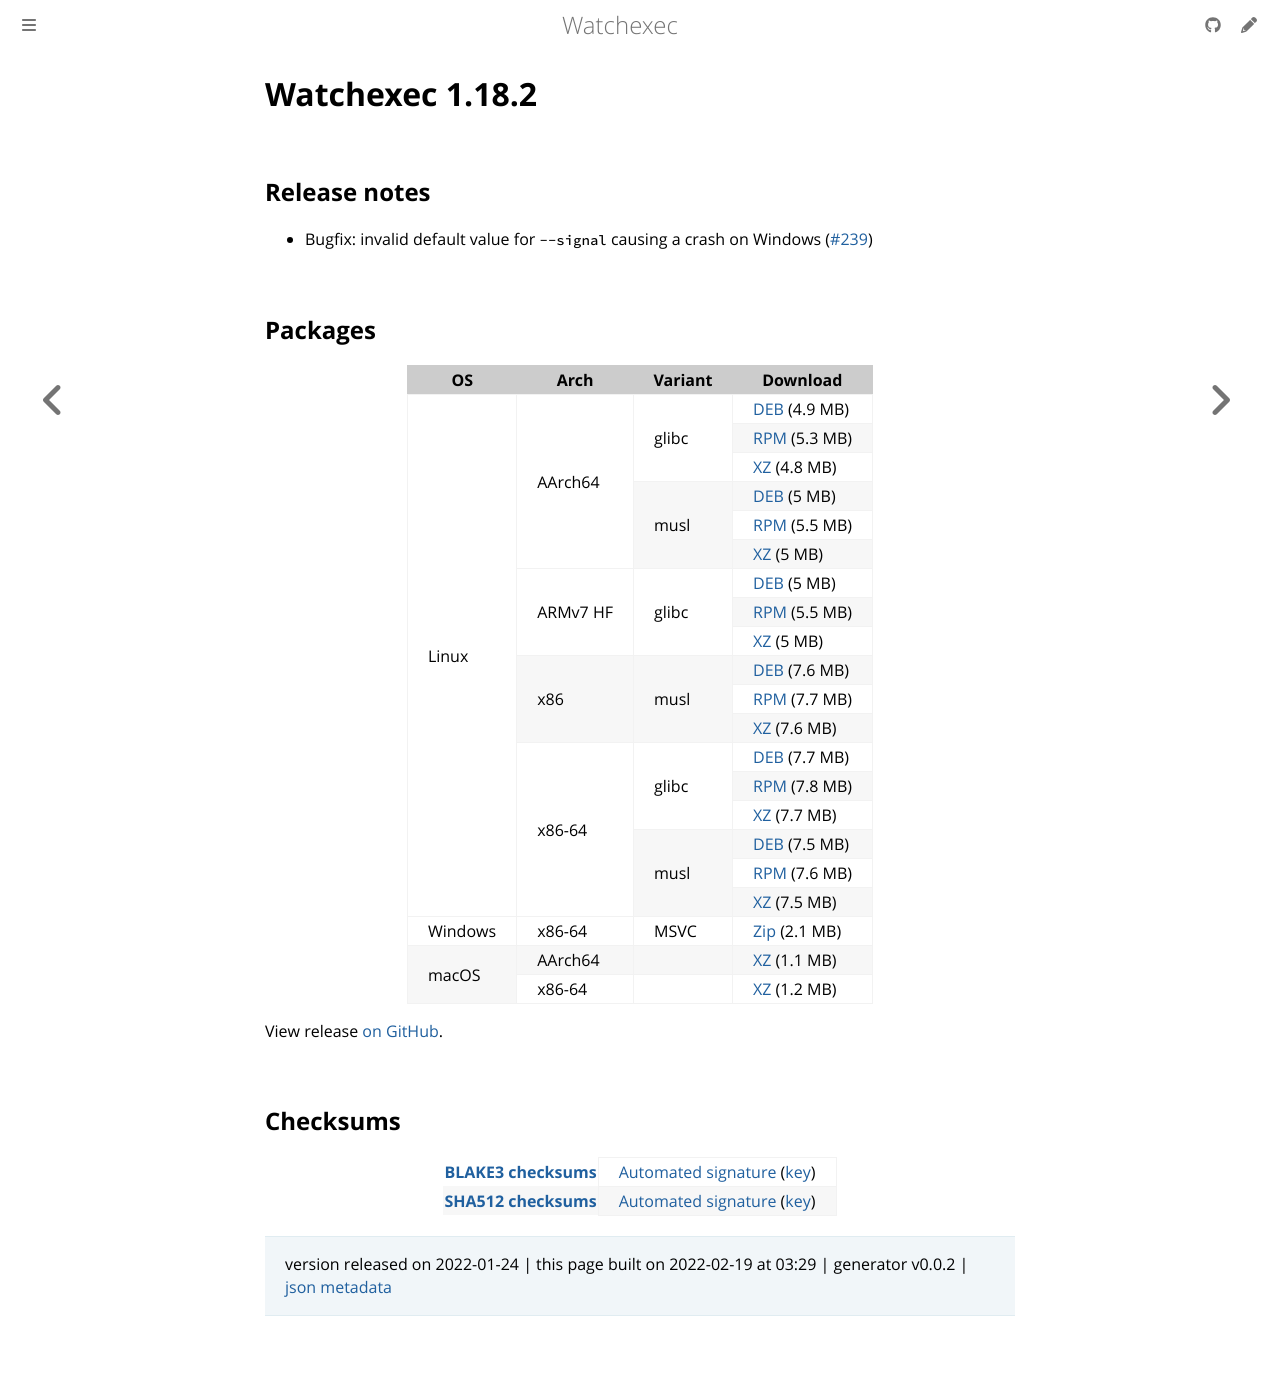

repository: watchexec/watchexec.github.io · page: downloads/watchexec/1.18.2/index.html · generator: mdbook

# Watchexec 1.18.2

## Release notes

<ul dir="auto">
<li>Bugfix: invalid default value for <code>--signal</code> causing a crash on Windows (<a class="issue-link js-issue-link" data-error-text="Failed to load title" data-id="1111937702" data-permission-text="Title is private" data-url="https://github.com/watchexec/watchexec/issues/239" data-hovercard-type="issue" data-hovercard-url="/watchexec/watchexec/issues/239/hovercard" href="https://github.com/watchexec/watchexec/issues/239">#239</a>)</li>
</ul>

## Packages

<table class="downloads">
<thead>
<tr>
<th>OS</th>
<th>Arch</th>
<th>Variant</th>
<th>Download</th>

</tr>
</thead>
<tbody>
<tr>
						<td rowspan="18">Linux</td>
						
<td rowspan="6">AArch64</td>
            
						
<td rowspan="3">glibc</td>
            
<td><a class="download" href="https://github.com/watchexec/watchexec/releases/download/cli-v1.18.2/watchexec-1.18.2-aarch64-unknown-linux-gnu.deb">DEB</a> (4.9 MB)</td>
						
</tr>
					
<tr>
						
						
						
<td><a class="download" href="https://github.com/watchexec/watchexec/releases/download/cli-v1.18.2/watchexec-1.18.2-aarch64-unknown-linux-gnu.rpm">RPM</a> (5.3 MB)</td>
						
</tr>
					
<tr>
						
						
						
<td><a class="download" href="https://github.com/watchexec/watchexec/releases/download/cli-v1.18.2/watchexec-1.18.2-aarch64-unknown-linux-gnu.tar.xz">XZ</a> (4.8 MB)</td>
						
</tr>
					
<tr>
						
						
						
<td rowspan="3">musl</td>
            
<td><a class="download" href="https://github.com/watchexec/watchexec/releases/download/cli-v1.18.2/watchexec-1.18.2-aarch64-unknown-linux-musl.deb">DEB</a> (5 MB)</td>
						
</tr>
					
<tr>
						
						
						
<td><a class="download" href="https://github.com/watchexec/watchexec/releases/download/cli-v1.18.2/watchexec-1.18.2-aarch64-unknown-linux-musl.rpm">RPM</a> (5.5 MB)</td>
						
</tr>
					
<tr>
						
						
						
<td><a class="download" href="https://github.com/watchexec/watchexec/releases/download/cli-v1.18.2/watchexec-1.18.2-aarch64-unknown-linux-musl.tar.xz">XZ</a> (5 MB)</td>
						
</tr>
					
<tr>
						
						
<td rowspan="3">ARMv7 HF</td>
            
						
<td rowspan="3">glibc</td>
            
<td><a class="download" href="https://github.com/watchexec/watchexec/releases/download/cli-v1.18.2/watchexec-1.18.2-armv7-unknown-linux-gnueabihf.deb">DEB</a> (5 MB)</td>
						
</tr>
					
<tr>
						
						
						
<td><a class="download" href="https://github.com/watchexec/watchexec/releases/download/cli-v1.18.2/watchexec-1.18.2-armv7-unknown-linux-gnueabihf.rpm">RPM</a> (5.5 MB)</td>
						
</tr>
					
<tr>
						
						
						
<td><a class="download" href="https://github.com/watchexec/watchexec/releases/download/cli-v1.18.2/watchexec-1.18.2-armv7-unknown-linux-gnueabihf.tar.xz">XZ</a> (5 MB)</td>
						
</tr>
					
<tr>
						
						
<td rowspan="3">x86</td>
            
						
<td rowspan="3">musl</td>
            
<td><a class="download" href="https://github.com/watchexec/watchexec/releases/download/cli-v1.18.2/watchexec-1.18.2-i686-unknown-linux-musl.deb">DEB</a> (7.6 MB)</td>
						
</tr>
					
<tr>
						
						
						
<td><a class="download" href="https://github.com/watchexec/watchexec/releases/download/cli-v1.18.2/watchexec-1.18.2-i686-unknown-linux-musl.rpm">RPM</a> (7.7 MB)</td>
						
</tr>
					
<tr>
						
						
						
<td><a class="download" href="https://github.com/watchexec/watchexec/releases/download/cli-v1.18.2/watchexec-1.18.2-i686-unknown-linux-musl.tar.xz">XZ</a> (7.6 MB)</td>
						
</tr>
					
<tr>
						
						
<td rowspan="6">x86-64</td>
            
						
<td rowspan="3">glibc</td>
            
<td><a class="download" href="https://github.com/watchexec/watchexec/releases/download/cli-v1.18.2/watchexec-1.18.2-x86_64-unknown-linux-gnu.deb">DEB</a> (7.7 MB)</td>
						
</tr>
					
<tr>
						
						
						
<td><a class="download" href="https://github.com/watchexec/watchexec/releases/download/cli-v1.18.2/watchexec-1.18.2-x86_64-unknown-linux-gnu.rpm">RPM</a> (7.8 MB)</td>
						
</tr>
					
<tr>
						
						
						
<td><a class="download" href="https://github.com/watchexec/watchexec/releases/download/cli-v1.18.2/watchexec-1.18.2-x86_64-unknown-linux-gnu.tar.xz">XZ</a> (7.7 MB)</td>
						
</tr>
					
<tr>
						
						
						
<td rowspan="3">musl</td>
            
<td><a class="download" href="https://github.com/watchexec/watchexec/releases/download/cli-v1.18.2/watchexec-1.18.2-x86_64-unknown-linux-musl.deb">DEB</a> (7.5 MB)</td>
						
</tr>
					
<tr>
						
						
						
<td><a class="download" href="https://github.com/watchexec/watchexec/releases/download/cli-v1.18.2/watchexec-1.18.2-x86_64-unknown-linux-musl.rpm">RPM</a> (7.6 MB)</td>
						
</tr>
					
<tr>
						
						
						
<td><a class="download" href="https://github.com/watchexec/watchexec/releases/download/cli-v1.18.2/watchexec-1.18.2-x86_64-unknown-linux-musl.tar.xz">XZ</a> (7.5 MB)</td>
						
</tr>
					
<tr>
						<td rowspan="1">Windows</td>
						
<td rowspan="1">x86-64</td>
            
						
<td rowspan="1">MSVC</td>
            
<td><a class="download" href="https://github.com/watchexec/watchexec/releases/download/cli-v1.18.2/watchexec-1.18.2-x86_64-pc-windows-msvc.zip">Zip</a> (2.1 MB)</td>
						
</tr>
					
<tr>
						<td rowspan="2">macOS</td>
						
<td rowspan="1">AArch64</td>
            
						
<td rowspan="1"></td>
            
<td><a class="download" href="https://github.com/watchexec/watchexec/releases/download/cli-v1.18.2/watchexec-1.18.2-aarch64-apple-darwin.tar.xz">XZ</a> (1.1 MB)</td>
						
</tr>
					
<tr>
						
						
<td rowspan="1">x86-64</td>
            
						
<td rowspan="1"></td>
            
<td><a class="download" href="https://github.com/watchexec/watchexec/releases/download/cli-v1.18.2/watchexec-1.18.2-x86_64-apple-darwin.tar.xz">XZ</a> (1.2 MB)</td>
						
</tr>
					</tbody>
</table>


View release [on GitHub](https://github.com/watchexec/watchexec/releases/cli-v1.18.2).

## Checksums

<table class="signatures">
	
<tr>
<th><a href="https://github.com/watchexec/watchexec/releases/download/cli-v1.18.2/B3SUMS">BLAKE3 checksums</a></th>
		
<td>
<a href="https://github.com/watchexec/watchexec/releases/download/cli-v1.18.2/B3SUMS.auto.minisig">Automated signature</a>
(<a href="https://raw.githubusercontent.com/watchexec/watchexec/cli-v1.18.2/.github/workflows/release.pub">key</a>)
</td>
		
</tr>
	
<tr>
<th><a href="https://github.com/watchexec/watchexec/releases/download/cli-v1.18.2/SHA512SUMS">SHA512 checksums</a></th>
		
<td>
<a href="https://github.com/watchexec/watchexec/releases/download/cli-v1.18.2/SHA512SUMS.auto.minisig">Automated signature</a>
(<a href="https://raw.githubusercontent.com/watchexec/watchexec/cli-v1.18.2/.github/workflows/release.pub">key</a>)
</td>
		
</tr>
	
</table>




>	 version released on 2022-01-24
>	|
>	this page built on 2022-02-19 at 03:29
>	| generator v0.0.2
>	| [json metadata](meta.json)
